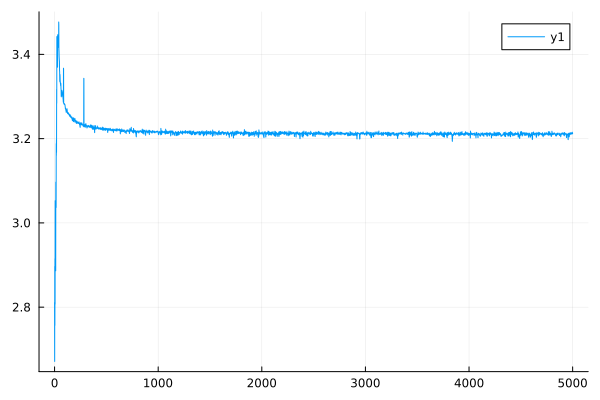

Data behind this chart, as committed beside it:
0	2.8111305844353396
1	2.671
2	2.897
3	2.757
4	2.915
5	2.807
6	3.053
7	2.985
8	3.033
9	2.981
10	2.926
11	2.886
12	3.097
13	3.048
14	3.076
15	3.037
16	3.188
17	3.16
18	3.198
19	3.168
20	3.317
21	3.284
22	3.442
23	3.416
24	3.407
25	3.387
26	3.391
27	3.377
28	3.381
29	3.37
30	3.447
31	3.431
32	3.426
33	3.416
34	3.441
35	3.432
36	3.429
37	3.422
38	3.428
39	3.422
40	3.477
41	3.47
42	3.412
43	3.407
44	3.395
45	3.391
46	3.386
47	3.382
48	3.362
49	3.358
50	3.338
51	3.335
52	3.352
53	3.348
54	3.339
55	3.336
56	3.332
57	3.33
58	3.328
59	3.325
60	3.332
... 4,940 more rows
